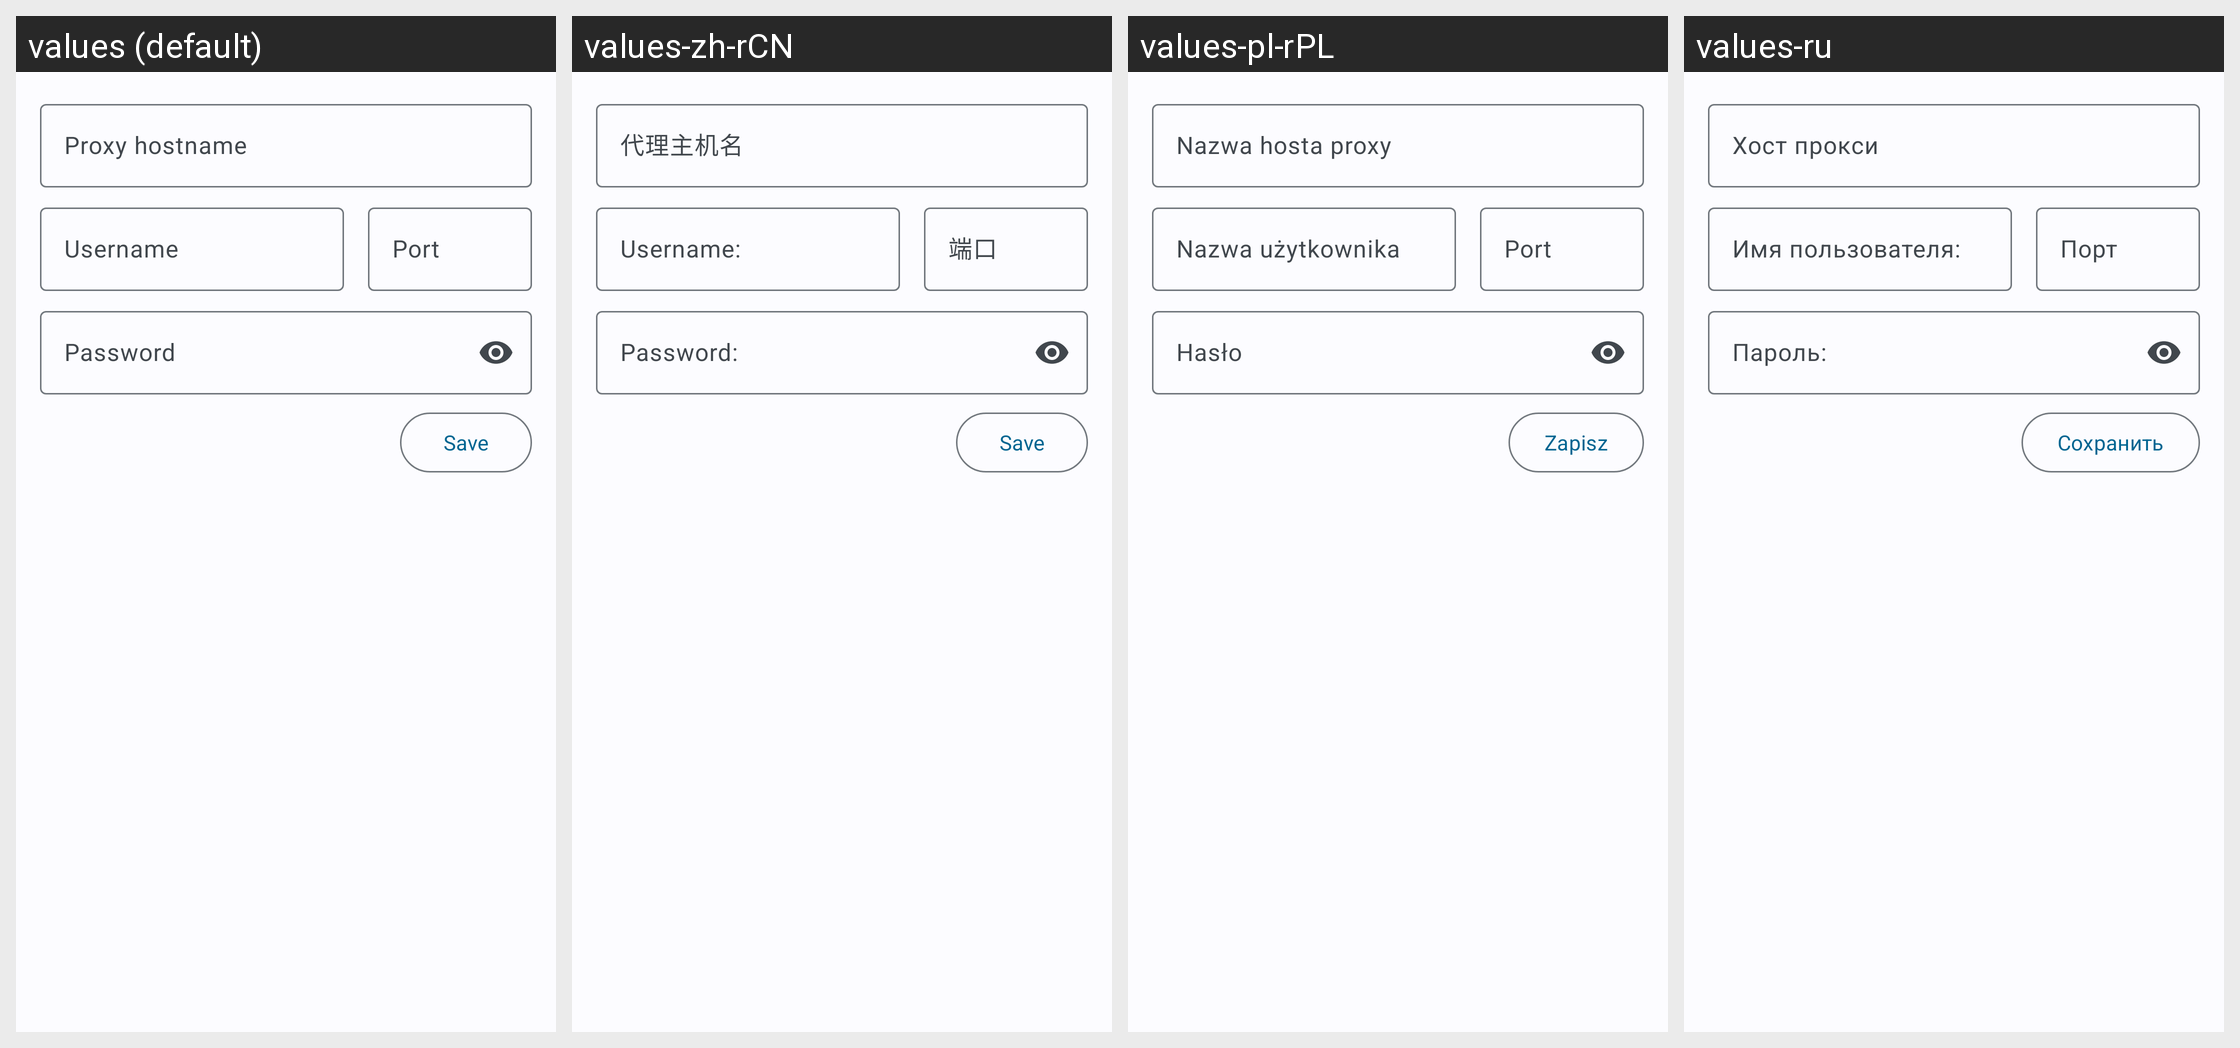

The Android screen above is rendered under several locales of the same app. Produce the string resources it draws, with the default and per-locale values.
Android screen res/layout/activity_proxy_selector.xml rendered under 4 locales, left to right: values (default), values-zh-rCN, values-pl-rPL, values-ru. Device: Nexus 5 (rendered at 1080×1920; each locale shown at half size, 540×960, under a caption strip naming it); theme AppThemeM3.
Other locales in the repository, not shown: values-ar, values-cs, values-de, values-es, values-es-rES, values-fr, values-gl, values-he, values-it, values-ja, values-ko-rKR, values-pt-rBR, values-sr, values-uk-rUA, values-zh, values-zh-rCH, values-zh-rTW.
Strings drawn on this screen, with the default value and each locale's value (text and hints the layout hard-codes, and strings that could not be matched under every locale, appear in the picture but are not listed):

proxy_hostname
  values: Proxy hostname
  values-zh-rCN: 代理主机名
  values-pl-rPL: Nazwa hosta proxy
  values-ru: Хост прокси

port
  values: Port
  values-zh-rCN: 端口
  values-pl-rPL: Port
  values-ru: Порт
